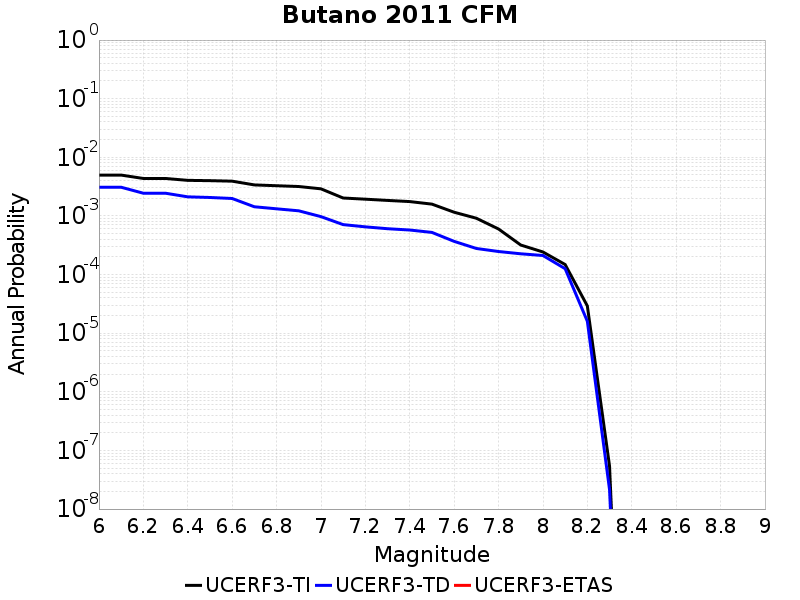

Data behind this chart, as committed beside it:
Magnitude, UCERF3-TI Prob, UCERF3-TD Prob, UCERF3-ETAS Prob
6.0, 0.004976, 0.003087, 0.0
6.1, 0.004976, 0.003087, 0.0
6.2, 0.004355, 0.00244, 0.0
6.3, 0.004355, 0.00244, 0.0
6.4, 0.004045, 0.002117, 0.0
6.5, 0.003996, 0.002065, 0.0
6.6, 0.003918, 0.001984, 0.0
6.7, 0.003382, 0.001434, 0.0
6.8, 0.003276, 0.001323, 0.0
6.9, 0.003176, 0.001223, 0.0
7.0, 0.0029, 9.734377E-4, 0.0
7.1, 0.002022, 7.113295E-4, 0.0
7.2, 0.001931, 6.513885E-4, 0.0
7.3, 0.001839, 6.0541317E-4, 0.0
7.4, 0.001757, 5.75118E-4, 0.0
7.5, 0.00159, 5.235836E-4, 0.0
7.6, 0.001157, 3.6832385E-4, 0.0
7.7, 9.137166E-4, 2.7865628E-4, 0.0
7.8, 5.9877743E-4, 2.4720558E-4, 0.0
7.9, 3.1904536E-4, 2.2607729E-4, 0.0
8.0, 2.4270554E-4, 2.1136618E-4, 0.0
8.1, 1.4830762E-4, 1.2582897E-4, 0.0
8.2, 2.9145367E-5, 1.5985104E-5, 0.0
8.3, 5.4115542E-8, 2.1287073E-8, 0.0
